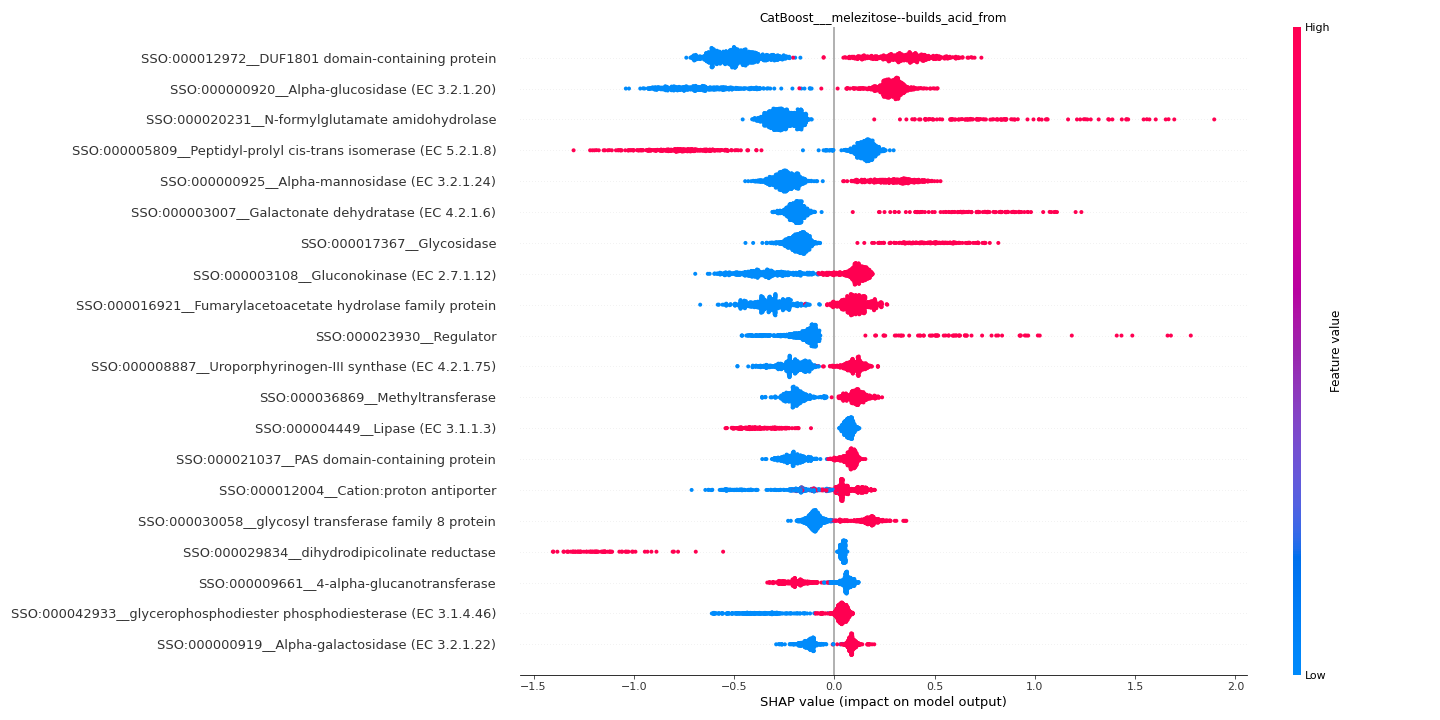

Data behind this chart, as committed beside it:
feature	importance
SSO:000012972__DUF1801 domain-containing…	0.439
SSO:000000920__Alpha-glucosidase (EC 3.2…	0.4323
SSO:000020231__N-formylglutamate amidohy…	0.3147
SSO:000005809__Peptidyl-prolyl cis-trans…	0.312
SSO:000000925__Alpha-mannosidase (EC 3.2…	0.2593
SSO:000003007__Galactonate dehydratase (…	0.243
SSO:000017367__Glycosidase	0.2185
SSO:000003108__Gluconokinase (EC 2.7.1.1…	0.2164
SSO:000016921__Fumarylacetoacetate hydro…	0.2163
SSO:000023930__Regulator	0.1839
SSO:000008887__Uroporphyrinogen-III synt…	0.1632
SSO:000036869__Methyltransferase	0.1526
SSO:000004449__Lipase (EC 3.1.1.3)	0.1343
SSO:000021037__PAS domain-containing pro…	0.1342
SSO:000012004__Cation:proton antiporter	0.1221
SSO:000030058__glycosyl transferase fami…	0.1218
SSO:000029834__dihydrodipicolinate reduc…	0.1212
SSO:000009661__4-alpha-glucanotransferas…	0.119
SSO:000042933__glycerophosphodiester pho…	0.1105
SSO:000000919__Alpha-galactosidase (EC 3…	0.1077
